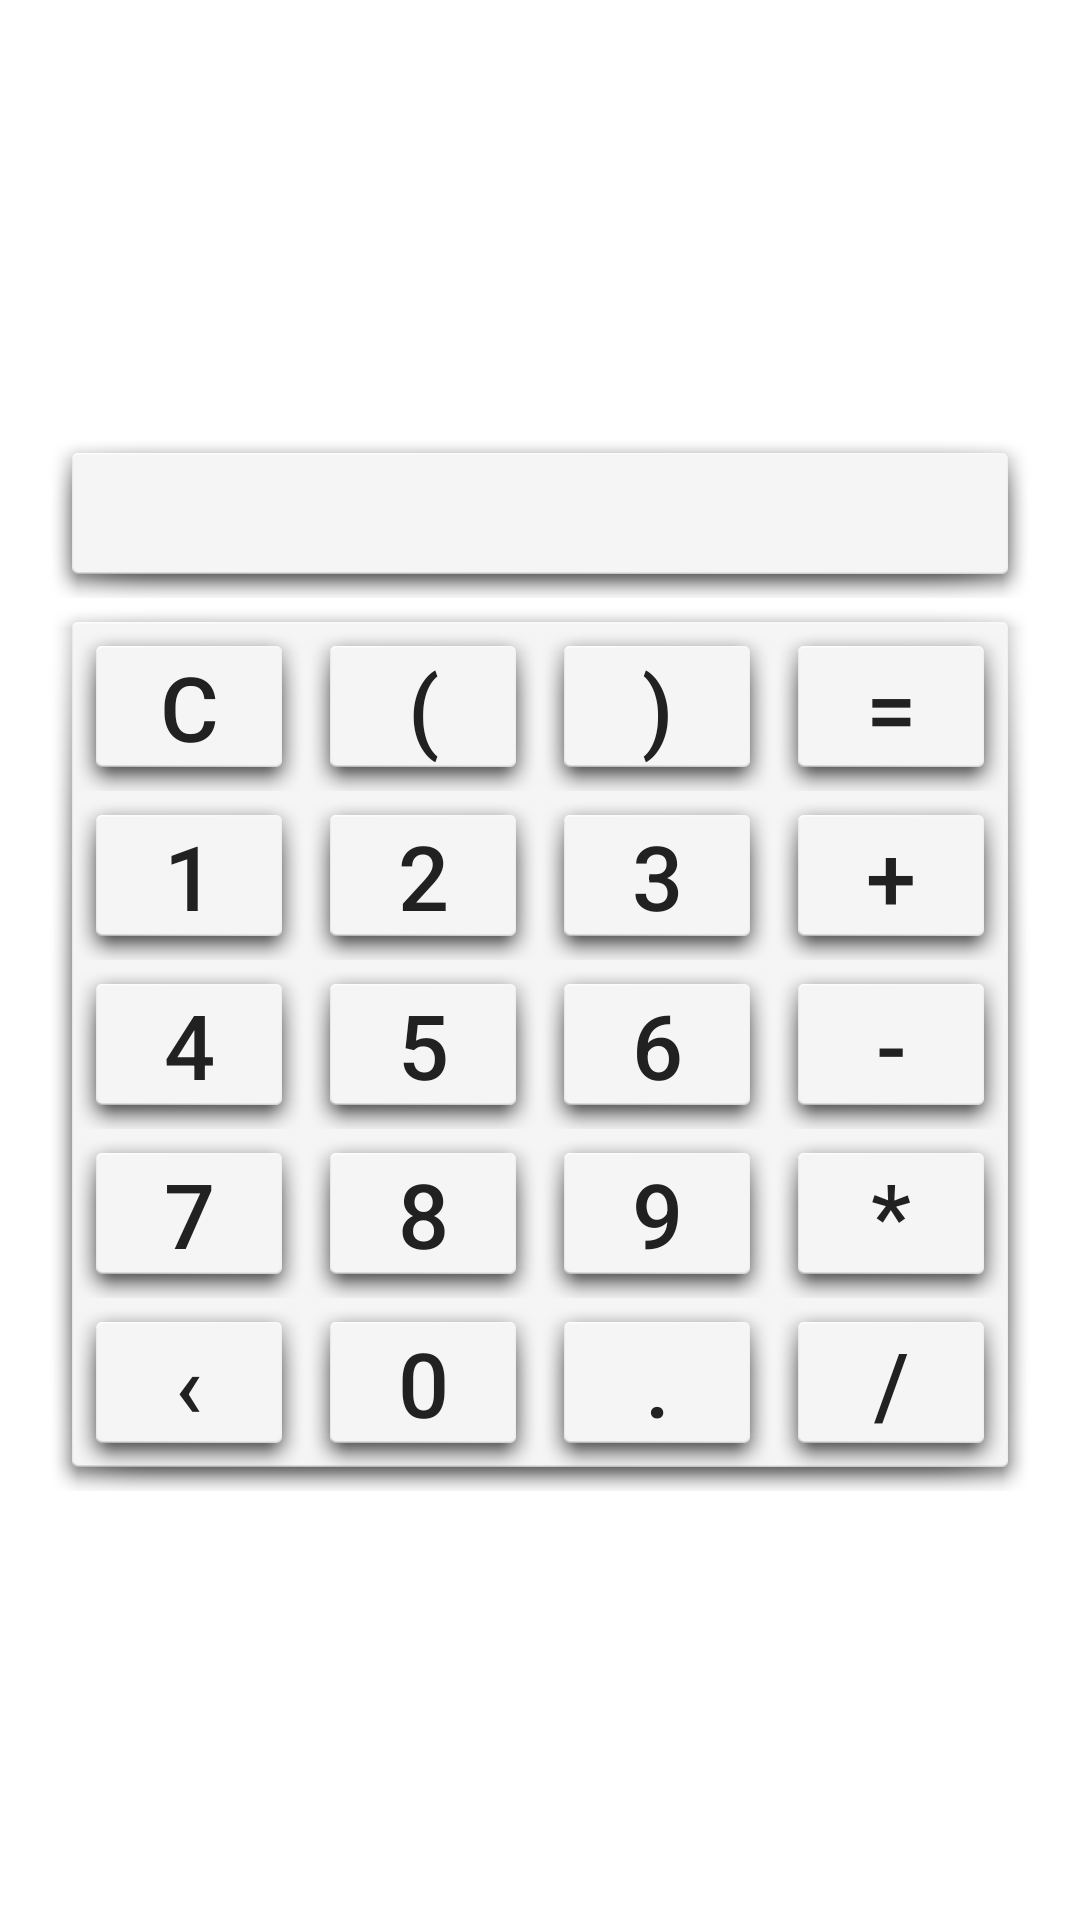

Produce the Android XML layout that renders to this screen, including the resource entries it uses.
<!-- AndroidManifest.xml: application theme CustomAppTheme -->
<!-- res/layout/calculator_dialog.xml -->
<?xml version="1.0" encoding="utf-8"?>
<LinearLayout
    xmlns:android="http://schemas.android.com/apk/res/android"
    android:orientation="vertical"
    android:layout_width="match_parent"
    android:layout_height="match_parent"
    android:gravity="center"
    android:paddingBottom="@dimen/activity_vertical_margin"
    android:paddingLeft="@dimen/activity_horizontal_margin"
    android:paddingRight="@dimen/activity_horizontal_margin"
    android:paddingTop="@dimen/activity_vertical_margin"
    android:background="@color/colorPrimaryDark">

    <LinearLayout
        android:layout_width="wrap_content"
        android:layout_height="wrap_content"
        android:orientation="vertical">
        <TextView
            android:layout_width="match_parent"
            android:layout_height="wrap_content"
            android:id="@+id/calculate_text"
            android:textSize="30sp"
            android:background="@android:drawable/dialog_holo_light_frame" />

        <LinearLayout
            android:layout_width="match_parent"
            android:layout_height="wrap_content"
            android:orientation="vertical"
            android:background="@android:drawable/dialog_holo_light_frame">

            <LinearLayout
                android:layout_width="match_parent"
                android:layout_height="wrap_content"
                android:orientation="horizontal">

                <Button
                    android:layout_width="match_parent"
                    android:layout_height="wrap_content"
                    android:text="C"
                    android:textSize="30sp"
                    android:layout_weight="1"
                    android:id="@+id/calc_clear"
                    android:background="@android:drawable/dialog_holo_light_frame"/>
                <Button
                    android:layout_width="match_parent"
                    android:layout_height="wrap_content"
                    android:textSize="30sp"
                    android:layout_weight="1"
                    android:id="@+id/calc_open"
                    android:text="("
                    android:background="@android:drawable/dialog_holo_light_frame"/>
                <Button
                    android:layout_width="match_parent"
                    android:layout_height="wrap_content"
                    android:textSize="30sp"
                    android:layout_weight="1"
                    android:id="@+id/calc_close"
                    android:text=")"
                    android:background="@android:drawable/dialog_holo_light_frame"/>
                <Button
                    android:layout_width="match_parent"
                    android:layout_height="wrap_content"
                    android:text="="
                    android:textSize="30sp"
                    android:layout_weight="1"
                    android:id="@+id/calc_equals"
                    android:background="@android:drawable/dialog_holo_light_frame"/>

            </LinearLayout>

            <LinearLayout
                android:layout_width="match_parent"
                android:layout_height="wrap_content"
                android:orientation="horizontal">

                <Button
                    android:layout_width="match_parent"
                    android:layout_height="match_parent"
                    android:layout_weight="1"
                    android:text="1"
                    android:textSize="30sp"
                    android:id="@+id/calc_one"
                    android:background="@android:drawable/dialog_holo_light_frame"/>
                <Button
                    android:layout_width="match_parent"
                    android:layout_height="match_parent"
                    android:layout_weight="1"
                    android:text="2"
                    android:textSize="30sp"
                    android:id="@+id/calc_two"
                    android:background="@android:drawable/dialog_holo_light_frame"/>
                <Button
                    android:layout_width="match_parent"
                    android:layout_height="match_parent"
                    android:layout_weight="1"
                    android:text="3"
                    android:textSize="30sp"
                    android:id="@+id/calc_three"
                    android:background="@android:drawable/dialog_holo_light_frame"/>
                <Button
                    android:layout_width="match_parent"
                    android:layout_height="match_parent"
                    android:layout_weight="1"
                    android:text="+"
                    android:textSize="30sp"
                    android:id="@+id/calc_plus"
                    android:background="@android:drawable/dialog_holo_light_frame"/>

            </LinearLayout>

            <LinearLayout
                android:layout_width="match_parent"
                android:layout_height="wrap_content"
                android:orientation="horizontal">

                <Button
                    android:layout_width="match_parent"
                    android:layout_height="match_parent"
                    android:layout_weight="1"
                    android:text="4"
                    android:textSize="30sp"
                    android:id="@+id/calc_four"
                    android:background="@android:drawable/dialog_holo_light_frame"/>
                <Button
                    android:layout_width="match_parent"
                    android:layout_height="match_parent"
                    android:layout_weight="1"
                    android:text="5"
                    android:textSize="30sp"
                    android:id="@+id/calc_five"
                    android:background="@android:drawable/dialog_holo_light_frame"/>
                <Button
                    android:layout_width="match_parent"
                    android:layout_height="match_parent"
                    android:layout_weight="1"
                    android:text="6"
                    android:textSize="30sp"
                    android:id="@+id/calc_six"
                    android:background="@android:drawable/dialog_holo_light_frame"/>
                <Button
                    android:layout_width="match_parent"
                    android:layout_height="match_parent"
                    android:layout_weight="1"
                    android:text="-"
                    android:textSize="30sp"
                    android:id="@+id/calc_minus"
                    android:background="@android:drawable/dialog_holo_light_frame"/>

            </LinearLayout>

            <LinearLayout
                android:layout_width="match_parent"
                android:layout_height="wrap_content"
                android:orientation="horizontal">

                <Button
                    android:layout_width="match_parent"
                    android:layout_height="match_parent"
                    android:layout_weight="1"
                    android:text="7"
                    android:textSize="30sp"
                    android:id="@+id/calc_seven"
                    android:background="@android:drawable/dialog_holo_light_frame"/>
                <Button
                    android:layout_width="match_parent"
                    android:layout_height="match_parent"
                    android:layout_weight="1"
                    android:text="8"
                    android:textSize="30sp"
                    android:id="@+id/calc_eight"
                    android:background="@android:drawable/dialog_holo_light_frame"/>
                <Button
                    android:layout_width="match_parent"
                    android:layout_height="match_parent"
                    android:layout_weight="1"
                    android:text="9"
                    android:textSize="30sp"
                    android:id="@+id/calc_nine"
                    android:background="@android:drawable/dialog_holo_light_frame"/>
                <Button
                    android:layout_width="match_parent"
                    android:layout_height="match_parent"
                    android:layout_weight="1"
                    android:text="*"
                    android:textSize="30sp"
                    android:id="@+id/calc_multiply"
                    android:background="@android:drawable/dialog_holo_light_frame"/>

            </LinearLayout>

            <LinearLayout
                android:layout_width="match_parent"
                android:layout_height="wrap_content"
                android:orientation="horizontal"
                android:baselineAligned="false">

                <Button
                    android:layout_width="match_parent"
                    android:layout_height="wrap_content"
                    android:layout_weight="1"
                    android:textSize="30sp"
                    android:text="‹"
                    android:id="@+id/calc_back"
                    android:background="@android:drawable/dialog_holo_light_frame"/>
                <Button
                    android:layout_width="match_parent"
                    android:layout_height="match_parent"
                    android:layout_weight="1"
                    android:text="0"
                    android:textSize="30sp"
                    android:id="@+id/calc_zero"
                    android:background="@android:drawable/dialog_holo_light_frame"/>
                <Button
                    android:layout_width="match_parent"
                    android:layout_height="wrap_content"
                    android:textSize="30sp"
                    android:layout_weight="1"
                    android:id="@+id/cacl_dot"
                    android:text="."
                    android:background="@android:drawable/dialog_holo_light_frame"/>
                <Button
                    android:layout_width="match_parent"
                    android:layout_height="match_parent"
                    android:layout_weight="1"
                    android:text="/"
                    android:textSize="30sp"
                    android:id="@+id/calc_split"
                    android:background="@android:drawable/dialog_holo_light_frame"/>

            </LinearLayout>

        </LinearLayout>

    </LinearLayout>




</LinearLayout>
<!-- resources referenced by this layout -->
<resources>
  <color name="colorPrimaryDark">#ffffff</color> //Для стандартной темы
  <dimen name="activity_horizontal_margin">16dp</dimen>
  <dimen name="activity_vertical_margin">16dp</dimen>
  <style name="CustomAppTheme" parent="Theme.AppCompat.Light.NoActionBar">
          
          <item name="colorPrimary">@color/colorPrimary</item>
          <item name="colorPrimaryDark">@color/colorPrimaryDark</item>
          <item name="colorAccent">@color/colorAccent</item>
          <item name="android:textColor">@color/text_color</item>
          <item name="android:editTextBackground">@color/bg_get_text</item>
          <item name="android:windowFullscreen">true</item>
      </style>
  <color name="colorPrimary">#ffffff</color> //Для стандартной темы
  <color name="colorAccent">#ffffff</color> //Для стандартной темы
  <color name="text_color">#212121</color> //Цвет текста
  <color name="bg_get_text">#e1e1e1</color> //Фон cчитывания текста
</resources>
